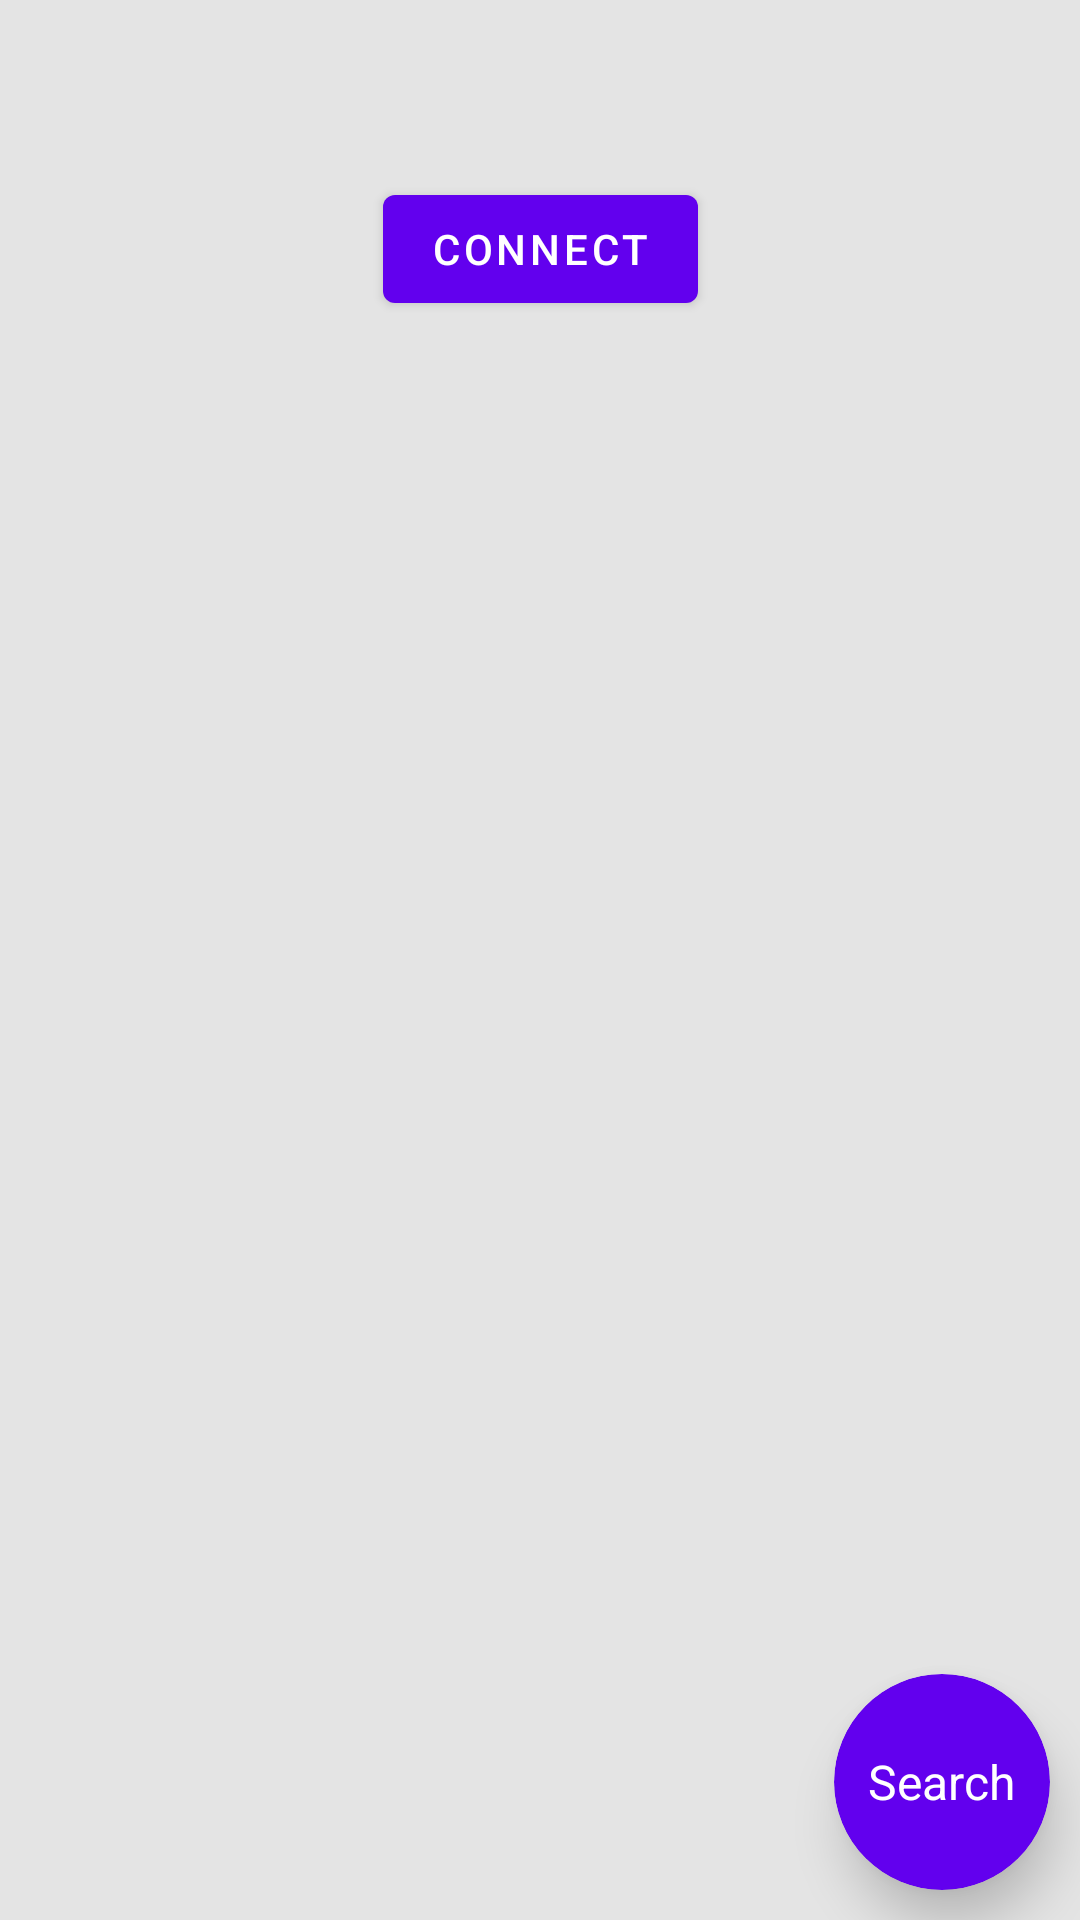

Here is an Android app screen rendered from its layout file. Give the layout XML and the strings, colors and styles it references.
<!-- AndroidManifest.xml: application theme Theme.Accuchecktest -->
<!-- res/layout/fragment_first.xml -->
<?xml version="1.0" encoding="utf-8"?>
<androidx.constraintlayout.widget.ConstraintLayout xmlns:android="http://schemas.android.com/apk/res/android"
    xmlns:app="http://schemas.android.com/apk/res-auto"
    xmlns:tools="http://schemas.android.com/tools"
    android:layout_width="match_parent"
    android:layout_height="match_parent"
    android:background="#E4E4E4"
    tools:context=".FirstFragment">

    <LinearLayout
        android:id="@+id/containerInfo"
        android:layout_width="wrap_content"
        android:layout_height="wrap_content"
        app:layout_constraintTop_toTopOf="parent"
        app:layout_constraintStart_toStartOf="parent"
        app:layout_constraintEnd_toEndOf="parent"
        android:layout_marginTop="20dp">
        <TextView
            android:id="@+id/tvName"
            android:layout_width="wrap_content"
            android:layout_height="wrap_content"
            android:layout_marginEnd="20dp"
            tools:text="NAME"/>
        <TextView
            android:id="@+id/tvAddress"
            android:layout_width="wrap_content"
            android:layout_height="wrap_content"
            tools:text="ADDRESS"/>
    </LinearLayout>

    <Button
        android:id="@+id/btTest1"
        android:layout_width="wrap_content"
        android:layout_height="wrap_content"
        android:text="connect"
        android:layout_marginTop="20dp"
        app:layout_constraintTop_toBottomOf="@id/containerInfo"
        app:layout_constraintEnd_toEndOf="parent"
        app:layout_constraintStart_toStartOf="parent"/>

    <androidx.recyclerview.widget.RecyclerView
        android:id="@+id/rvData"
        android:layout_width="match_parent"
        android:layout_height="0dp"
        app:layout_constraintTop_toBottomOf="@id/btTest1"
        android:layout_marginVertical="20dp"
        app:layout_constraintBottom_toBottomOf="parent"/>

    <com.google.android.material.card.MaterialCardView
        android:id="@+id/cvTestButton1"
        android:layout_width="72dp"
        android:layout_height="72dp"
        app:cardBackgroundColor="?attr/colorPrimary"
        app:cardCornerRadius="100dp"
        android:layout_margin="10dp"
        app:layout_constraintBottom_toBottomOf="parent"
        app:layout_constraintEnd_toEndOf="parent"
        app:cardElevation="10dp">

        <LinearLayout
            android:layout_width="wrap_content"
            android:layout_height="wrap_content"
            android:layout_gravity="center">

            <TextView
                android:layout_width="wrap_content"
                android:layout_height="wrap_content"
                android:text="Search"
                android:textColor="@color/white"
                android:textSize="16sp" />
        </LinearLayout>
    </com.google.android.material.card.MaterialCardView>

</androidx.constraintlayout.widget.ConstraintLayout>
<!-- resources referenced by this layout -->
<resources>
  <style name="Theme.Accuchecktest" parent="Theme.MaterialComponents.DayNight.DarkActionBar">
          
          <item name="colorPrimary">@color/purple_500</item>
          <item name="colorPrimaryVariant">@color/purple_700</item>
          <item name="colorOnPrimary">@color/white</item>
          
          <item name="colorSecondary">@color/teal_200</item>
          <item name="colorSecondaryVariant">@color/teal_700</item>
          <item name="colorOnSecondary">@color/black</item>
          
          <item name="android:statusBarColor" tools:targetApi="l">?attr/colorPrimaryVariant</item>
          
      </style>
  <!-- not gathered from this repository: default colours our renderer supplied (Android Studio template values) -->
  <color name="purple_500">#FF6200EE</color>
  <color name="purple_700">#FF3700B3</color>
  <color name="teal_200">#FF03DAC5</color>
  <color name="teal_700">#FF018786</color>
  <color name="black">#FF000000</color>
  <color name="white">#FFFFFFFF</color>
</resources>
